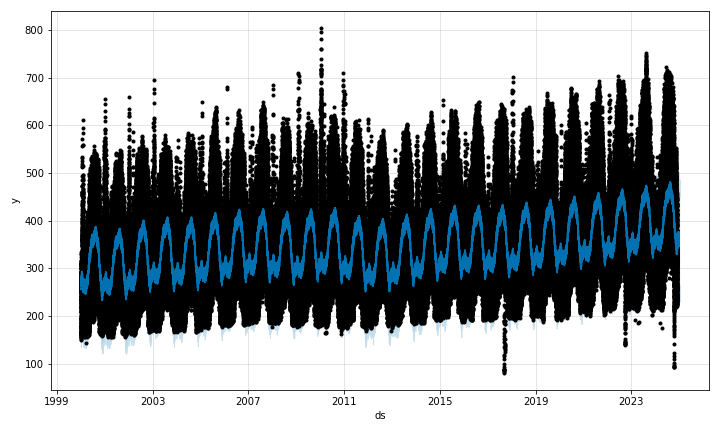

Source data for this figure (header and first rows):
ds, trend, yhat_lower, yhat_upper, trend_lower, trend_upper, additive_terms, additive_terms_lower, additive_terms_upper, weekly, weekly_lower, weekly_upper, yearly, yearly_lower, yearly_upper, multiplicative_terms, multiplicative_terms_lower, multiplicative_terms_upper, yhat
2000-01-01, 308.9, 150.1, 369, 308.9, 308.9, -53.02, -53.02, -53.02, -15.25, -15.25, -15.25, -37.77, -37.77, -37.77, 0.0, 0.0, 0.0, 255.8
2000-01-02, 308.9, 135.1, 356.4, 308.9, 308.9, -54.1, -54.1, -54.1, -17.07, -17.07, -17.07, -37.03, -37.03, -37.03, 0.0, 0.0, 0.0, 254.8
2000-01-03, 308.9, 172.3, 389.5, 308.9, 308.9, -31.11, -31.11, -31.11, 5.076, 5.076, 5.076, -36.18, -36.18, -36.18, 0.0, 0.0, 0.0, 277.8
2000-01-04, 308.9, 177.5, 391.9, 308.9, 308.9, -26.54, -26.54, -26.54, 8.714, 8.714, 8.714, -35.25, -35.25, -35.25, 0.0, 0.0, 0.0, 282.3
2000-01-05, 308.9, 168.6, 390.7, 308.9, 308.9, -24.87, -24.87, -24.87, 9.379, 9.379, 9.379, -34.25, -34.25, -34.25, 0.0, 0.0, 0.0, 284
2000-01-06, 308.9, 173.4, 398.2, 308.9, 308.9, -25.31, -25.31, -25.31, 7.887, 7.887, 7.887, -33.19, -33.19, -33.19, 0.0, 0.0, 0.0, 283.6
2000-01-07, 308.9, 150.5, 390.7, 308.9, 308.9, -30.84, -30.84, -30.84, 1.27, 1.27, 1.27, -32.11, -32.11, -32.11, 0.0, 0.0, 0.0, 278
2000-01-08, 308.9, 155.8, 368.1, 308.9, 308.9, -46.27, -46.27, -46.27, -15.25, -15.25, -15.25, -31.01, -31.01, -31.01, 0.0, 0.0, 0.0, 262.6
2000-01-09, 308.9, 151.5, 372.3, 308.9, 308.9, -47.01, -47.01, -47.01, -17.07, -17.07, -17.07, -29.94, -29.94, -29.94, 0.0, 0.0, 0.0, 261.9
2000-01-10, 308.9, 173.6, 386.6, 308.9, 308.9, -23.83, -23.83, -23.83, 5.076, 5.076, 5.076, -28.9, -28.9, -28.9, 0.0, 0.0, 0.0, 285
2000-01-11, 308.9, 183.2, 400.4, 308.9, 308.9, -19.22, -19.22, -19.22, 8.714, 8.714, 8.714, -27.93, -27.93, -27.93, 0.0, 0.0, 0.0, 289.7
2000-01-12, 308.9, 183.4, 399.5, 308.9, 308.9, -17.68, -17.68, -17.68, 9.379, 9.379, 9.379, -27.05, -27.05, -27.05, 0.0, 0.0, 0.0, 291.2
2000-01-13, 308.9, 182.4, 398, 308.9, 308.9, -18.4, -18.4, -18.4, 7.887, 7.887, 7.887, -26.29, -26.29, -26.29, 0.0, 0.0, 0.0, 290.5
2000-01-14, 308.9, 167.6, 395.3, 308.9, 308.9, -24.38, -24.38, -24.38, 1.27, 1.27, 1.27, -25.65, -25.65, -25.65, 0.0, 0.0, 0.0, 284.5
2000-01-15, 308.9, 158, 374.3, 308.9, 308.9, -40.41, -40.41, -40.41, -15.25, -15.25, -15.25, -25.15, -25.15, -25.15, 0.0, 0.0, 0.0, 268.5
2000-01-16, 308.9, 157.3, 372.2, 308.9, 308.9, -41.9, -41.9, -41.9, -17.07, -17.07, -17.07, -24.82, -24.82, -24.82, 0.0, 0.0, 0.0, 267
2000-01-17, 308.9, 180.3, 393.2, 308.9, 308.9, -19.58, -19.58, -19.58, 5.076, 5.076, 5.076, -24.66, -24.66, -24.66, 0.0, 0.0, 0.0, 289.3
2000-01-18, 308.9, 177.9, 398.5, 308.9, 308.9, -15.96, -15.96, -15.96, 8.714, 8.714, 8.714, -24.67, -24.67, -24.67, 0.0, 0.0, 0.0, 292.9
2000-01-19, 308.9, 184.7, 407.9, 308.9, 308.9, -15.48, -15.48, -15.48, 9.379, 9.379, 9.379, -24.86, -24.86, -24.86, 0.0, 0.0, 0.0, 293.4
2000-01-20, 308.9, 190, 402.1, 308.9, 308.9, -17.34, -17.34, -17.34, 7.887, 7.887, 7.887, -25.23, -25.23, -25.23, 0.0, 0.0, 0.0, 291.6
2000-01-21, 308.9, 176, 385.5, 308.9, 308.9, -24.49, -24.49, -24.49, 1.27, 1.27, 1.27, -25.76, -25.76, -25.76, 0.0, 0.0, 0.0, 284.4
2000-01-22, 308.9, 152.2, 375.9, 308.9, 308.9, -41.71, -41.71, -41.71, -15.25, -15.25, -15.25, -26.46, -26.46, -26.46, 0.0, 0.0, 0.0, 267.2
2000-01-23, 308.9, 152.3, 375.5, 308.9, 308.9, -44.37, -44.37, -44.37, -17.07, -17.07, -17.07, -27.3, -27.3, -27.3, 0.0, 0.0, 0.0, 264.5
2000-01-24, 308.9, 176.4, 399.2, 308.9, 308.9, -23.19, -23.19, -23.19, 5.076, 5.076, 5.076, -28.27, -28.27, -28.27, 0.0, 0.0, 0.0, 285.7
2000-01-25, 308.9, 179.8, 400.2, 308.9, 308.9, -20.63, -20.63, -20.63, 8.714, 8.714, 8.714, -29.35, -29.35, -29.35, 0.0, 0.0, 0.0, 288.3
2000-01-26, 308.9, 177.9, 402.7, 308.9, 308.9, -21.14, -21.14, -21.14, 9.379, 9.379, 9.379, -30.51, -30.51, -30.51, 0.0, 0.0, 0.0, 287.8
2000-01-27, 308.9, 172.5, 394.6, 308.9, 308.9, -23.86, -23.86, -23.86, 7.887, 7.887, 7.887, -31.75, -31.75, -31.75, 0.0, 0.0, 0.0, 285
2000-01-28, 308.9, 175.7, 395, 308.9, 308.9, -31.75, -31.75, -31.75, 1.27, 1.27, 1.27, -33.02, -33.02, -33.02, 0.0, 0.0, 0.0, 277.2
2000-01-29, 308.9, 146, 368.1, 308.9, 308.9, -49.56, -49.56, -49.56, -15.25, -15.25, -15.25, -34.31, -34.31, -34.31, 0.0, 0.0, 0.0, 259.3
2000-01-30, 308.9, 143.3, 363.8, 308.9, 308.9, -52.66, -52.66, -52.66, -17.07, -17.07, -17.07, -35.59, -35.59, -35.59, 0.0, 0.0, 0.0, 256.2
2000-01-31, 308.9, 166.5, 393.4, 308.9, 308.9, -31.76, -31.76, -31.76, 5.076, 5.076, 5.076, -36.84, -36.84, -36.84, 0.0, 0.0, 0.0, 277.2
2000-02-01, 308.9, 170.2, 387.8, 308.9, 308.9, -29.32, -29.32, -29.32, 8.714, 8.714, 8.714, -38.03, -38.03, -38.03, 0.0, 0.0, 0.0, 279.6
2000-02-02, 308.9, 170.3, 393.6, 308.9, 308.9, -29.77, -29.77, -29.77, 9.379, 9.379, 9.379, -39.15, -39.15, -39.15, 0.0, 0.0, 0.0, 279.1
2000-02-03, 308.9, 171, 393.1, 308.9, 308.9, -32.29, -32.29, -32.29, 7.887, 7.887, 7.887, -40.17, -40.17, -40.17, 0.0, 0.0, 0.0, 276.6
2000-02-04, 308.9, 159.5, 379.8, 308.9, 308.9, -39.82, -39.82, -39.82, 1.27, 1.27, 1.27, -41.09, -41.09, -41.09, 0.0, 0.0, 0.0, 269.1
2000-02-05, 308.9, 136.2, 348.6, 308.9, 308.9, -57.14, -57.14, -57.14, -15.25, -15.25, -15.25, -41.89, -41.89, -41.89, 0.0, 0.0, 0.0, 251.8
2000-02-06, 308.9, 137.6, 363.7, 308.9, 308.9, -59.63, -59.63, -59.63, -17.07, -17.07, -17.07, -42.55, -42.55, -42.55, 0.0, 0.0, 0.0, 249.3
2000-02-07, 308.9, 165.9, 386.7, 308.9, 308.9, -38.01, -38.01, -38.01, 5.076, 5.076, 5.076, -43.09, -43.09, -43.09, 0.0, 0.0, 0.0, 270.9
2000-02-08, 308.9, 161.8, 384.2, 308.9, 308.9, -34.78, -34.78, -34.78, 8.714, 8.714, 8.714, -43.49, -43.49, -43.49, 0.0, 0.0, 0.0, 274.1
2000-02-09, 308.9, 166, 388, 308.9, 308.9, -34.38, -34.38, -34.38, 9.379, 9.379, 9.379, -43.76, -43.76, -43.76, 0.0, 0.0, 0.0, 274.5
2000-02-10, 308.9, 164.1, 387.1, 308.9, 308.9, -36.02, -36.02, -36.02, 7.887, 7.887, 7.887, -43.91, -43.91, -43.91, 0.0, 0.0, 0.0, 272.9
2000-02-11, 308.9, 154.4, 378.7, 308.9, 308.9, -42.66, -42.66, -42.66, 1.27, 1.27, 1.27, -43.93, -43.93, -43.93, 0.0, 0.0, 0.0, 266.3
2000-02-12, 308.9, 140.3, 356.4, 308.9, 308.9, -59.11, -59.11, -59.11, -15.25, -15.25, -15.25, -43.86, -43.86, -43.86, 0.0, 0.0, 0.0, 249.8
2000-02-13, 308.9, 134.9, 356.5, 308.9, 308.9, -60.77, -60.77, -60.77, -17.07, -17.07, -17.07, -43.69, -43.69, -43.69, 0.0, 0.0, 0.0, 248.2
2000-02-14, 308.9, 162.5, 380.3, 308.9, 308.9, -38.37, -38.37, -38.37, 5.076, 5.076, 5.076, -43.45, -43.45, -43.45, 0.0, 0.0, 0.0, 270.6
2000-02-15, 308.9, 161.7, 383.4, 308.9, 308.9, -34.44, -34.44, -34.44, 8.714, 8.714, 8.714, -43.15, -43.15, -43.15, 0.0, 0.0, 0.0, 274.5
2000-02-16, 308.9, 165, 381, 308.9, 308.9, -33.44, -33.44, -33.44, 9.379, 9.379, 9.379, -42.82, -42.82, -42.82, 0.0, 0.0, 0.0, 275.5
2000-02-17, 308.9, 169.8, 380.5, 308.9, 308.9, -34.58, -34.58, -34.58, 7.887, 7.887, 7.887, -42.47, -42.47, -42.47, 0.0, 0.0, 0.0, 274.4
2000-02-18, 308.9, 157.9, 374.4, 308.9, 308.9, -40.84, -40.84, -40.84, 1.27, 1.27, 1.27, -42.11, -42.11, -42.11, 0.0, 0.0, 0.0, 268.1
2000-02-19, 308.9, 141.2, 359.6, 308.9, 308.9, -57.03, -57.03, -57.03, -15.25, -15.25, -15.25, -41.78, -41.78, -41.78, 0.0, 0.0, 0.0, 251.9
2000-02-20, 308.9, 147, 366.8, 308.9, 308.9, -58.55, -58.55, -58.55, -17.07, -17.07, -17.07, -41.48, -41.48, -41.48, 0.0, 0.0, 0.0, 250.4
2000-02-21, 308.9, 169.2, 387, 308.9, 308.9, -36.15, -36.15, -36.15, 5.076, 5.076, 5.076, -41.23, -41.23, -41.23, 0.0, 0.0, 0.0, 272.8
2000-02-22, 308.9, 162.6, 382.4, 308.9, 308.9, -32.33, -32.33, -32.33, 8.714, 8.714, 8.714, -41.04, -41.04, -41.04, 0.0, 0.0, 0.0, 276.6
2000-02-23, 309, 165, 386.2, 309, 309, -31.55, -31.55, -31.55, 9.379, 9.379, 9.379, -40.92, -40.92, -40.92, 0.0, 0.0, 0.0, 277.4
2000-02-24, 309, 165, 385.2, 309, 309, -33, -33, -33, 7.887, 7.887, 7.887, -40.89, -40.89, -40.89, 0.0, 0.0, 0.0, 276
2000-02-25, 309, 160, 387.6, 309, 309, -39.66, -39.66, -39.66, 1.27, 1.27, 1.27, -40.93, -40.93, -40.93, 0.0, 0.0, 0.0, 269.3
2000-02-26, 309, 142.9, 364, 309, 309, -56.32, -56.32, -56.32, -15.25, -15.25, -15.25, -41.07, -41.07, -41.07, 0.0, 0.0, 0.0, 252.6
2000-02-27, 309, 133.3, 366.7, 309, 309, -58.36, -58.36, -58.36, -17.07, -17.07, -17.07, -41.28, -41.28, -41.28, 0.0, 0.0, 0.0, 250.6
2000-02-28, 309, 157.4, 382.4, 309, 309, -36.5, -36.5, -36.5, 5.076, 5.076, 5.076, -41.58, -41.58, -41.58, 0.0, 0.0, 0.0, 272.5
2000-02-29, 309, 166.9, 393.4, 309, 309, -33.23, -33.23, -33.23, 8.714, 8.714, 8.714, -41.94, -41.94, -41.94, 0.0, 0.0, 0.0, 275.7
... 9,761 more rows
